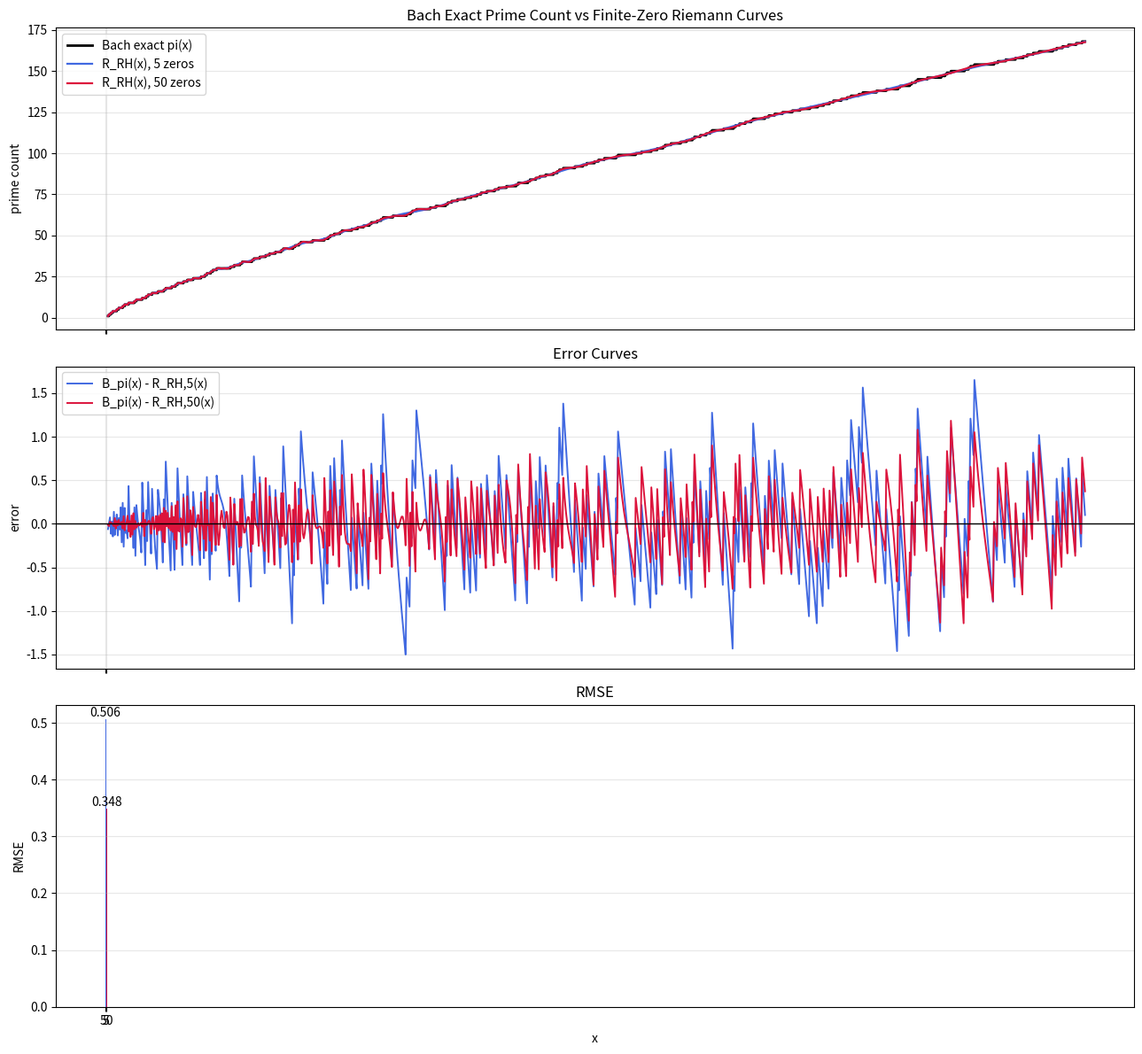

The matplotlib source for this figure:
"""
Compare Bach's exact prime-counting curve with finite-zero Riemann curves.

The script computes:

    B_pi(x) = pi(x)

from the exact Bach prime detector, implemented efficiently as a sieve, and
compares it with R_RH,N(x), the Riemann explicit-formula approximation using
the first N positive critical-line zeros:

    rho = 1/2 + i gamma.

By default it compares N = 5 and N = 50 zeros, prints RMSE values, and plots:

    1. Exact Bach/pi(x) curve versus Riemann finite-zero curves
    2. Error curves B_pi(x) - R_RH,N(x)
    3. Bar chart of RMSE values

Python: 3.9+
Dependencies:
    pip install matplotlib mpmath scipy

VS Code/Jupyter note:
    This uses parse_known_args(), so it ignores hidden Jupyter arguments like
    --f=/.../kernel.json.
"""

import argparse
import math
import os
import sys

os.environ.setdefault("MPLCONFIGDIR", os.path.join(os.getcwd(), ".matplotlib-cache"))

if "--save" in sys.argv:
    import matplotlib

    matplotlib.use("Agg")

import matplotlib.pyplot as plt
import mpmath as mp

try:
    from scipy.special import expi as scipy_expi
except ImportError:
    scipy_expi = None


DEFAULT_X_MAX = 1000
ZERO_COUNTS = (5, 50)
SAMPLE_OFFSET = 0.5


def mobius(n):
    """Return the Mobius function mu(n)."""
    if n == 1:
        return 1

    result = 1
    remaining = n
    p = 2

    while p * p <= remaining:
        if remaining % p == 0:
            remaining //= p
            result *= -1

            if remaining % p == 0:
                return 0

            while remaining % p == 0:
                remaining //= p

        p += 1 if p == 2 else 2

    if remaining > 1:
        result *= -1

    return result


def prime_counts_up_to(limit):
    """
    Return pi(n) for n = 0, 1, ..., limit.

    This is the efficient computational version of the Bach detector:
    B(n)=0 exactly at primes, so counting those zeros gives pi(n).
    """
    if limit < 2:
        return [0] * (limit + 1)

    is_prime = [True] * (limit + 1)
    is_prime[0] = False
    is_prime[1] = False

    for p in range(2, int(math.sqrt(limit)) + 1):
        if is_prime[p]:
            for multiple in range(p * p, limit + 1, p):
                is_prime[multiple] = False

    counts = []
    running = 0
    for n in range(limit + 1):
        if is_prime[n]:
            running += 1
        counts.append(running)

    return counts


def first_positive_zeta_gammas(count):
    """Return the first `count` positive imaginary parts gamma of zeta zeros."""
    return [float(mp.im(mp.zetazero(i))) for i in range(1, count + 1)]


def expi(z):
    """Fast exponential integral Ei(z), using SciPy when available."""
    if scipy_expi is not None:
        return scipy_expi(z)

    return complex(mp.ei(z))


def trivial_zero_correction(y, max_terms=40, tolerance=1e-30):
    """
    Compute the correction from the trivial zeros.

    In Riemann's J(x) formula:

        integral_y^infinity dt / (t(t^2-1)log(t))

    equals:

        -sum_{r>=1} Li(y^(-2r)).

    This series converges quickly for y >= 2.
    """
    total = 0.0
    log_y = math.log(float(y))

    for r in range(1, max_terms + 1):
        term = -expi(-2 * r * log_y).real
        total += float(term)

        if abs(term) < tolerance:
            break

    return total


def riemann_J_finite(y, gammas):
    """
    Approximate Riemann's prime-power counting function J(y) using finite zeros.
    """
    y = float(y)
    log_y = math.log(y)

    total = float(expi(log_y).real)

    for gamma in gammas:
        rho = complex(0.5, gamma)
        # In the explicit formula, Li(y^rho) is understood as Ei(rho log y).
        # Calling li(exp(rho log y)) would use the principal logarithm after
        # wrapping around the complex plane, which gives the wrong branch.
        total -= 2 * expi(rho * log_y).real

    total -= math.log(2)
    total += trivial_zero_correction(y)

    return total


def riemann_pi_finite(x, gammas):
    """
    Approximate pi(x) by Mobius-inverting finite-zero approximations to J(x).
    """
    x = float(x)
    total = 0.0
    max_k = int(math.floor(math.log(x, 2)))

    for k in range(1, max_k + 1):
        mu_k = mobius(k)
        if mu_k == 0:
            continue

        y = x ** (1.0 / k)
        total += mu_k / k * riemann_J_finite(y, gammas)

    return float(total)


def rmse(exact_values, approximate_values):
    total = 0.0

    for exact, approximate in zip(exact_values, approximate_values):
        total += (exact - approximate) ** 2

    return math.sqrt(total / len(exact_values))


def main():
    parser = argparse.ArgumentParser(
        description="Plot Bach/pi(x) against finite-zero Riemann approximations."
    )
    parser.add_argument(
        "--x-max",
        type=int,
        default=DEFAULT_X_MAX,
        help=f"Largest integer n to sample. Default: {DEFAULT_X_MAX}",
    )
    parser.add_argument(
        "--save",
        default="",
        help="Optional image output path, for example bach_vs_riemann_rmse.png",
    )
    args, _unknown_args = parser.parse_known_args()

    if args.x_max < 10:
        raise ValueError("--x-max must be at least 10")

    mp.mp.dps = 30

    print(f"Building exact Bach/pi(x) curve up to x = {args.x_max}...")
    pi_counts = prime_counts_up_to(args.x_max)

    sample_ns = list(range(2, args.x_max + 1))
    sample_xs = [n + SAMPLE_OFFSET for n in sample_ns]
    exact_values = [pi_counts[n] for n in sample_ns]

    max_zero_count = max(ZERO_COUNTS)
    print(f"Computing first {max_zero_count} zeta zeros on the critical line...")
    all_gammas = first_positive_zeta_gammas(max_zero_count)

    approximations = {}
    errors = {}
    rmses = {}

    for zero_count in ZERO_COUNTS:
        gammas = all_gammas[:zero_count]
        print(f"Computing R_RH,{zero_count}(x)...")

        approx_values = [riemann_pi_finite(x, gammas) for x in sample_xs]
        approximations[zero_count] = approx_values
        errors[zero_count] = [
            exact - approximate
            for exact, approximate in zip(exact_values, approx_values)
        ]
        rmses[zero_count] = rmse(exact_values, approx_values)

    print()
    print(f"RMSE over sample points x = n + {SAMPLE_OFFSET}, n = 2,...,{args.x_max}")
    print("-" * 58)
    for zero_count in ZERO_COUNTS:
        print(f"{zero_count:>3} zeros: RMSE = {rmses[zero_count]:.6f}")

    fig, axes = plt.subplots(3, 1, figsize=(13, 12), sharex=True)

    axes[0].step(
        sample_xs,
        exact_values,
        where="post",
        color="black",
        linewidth=2,
        label="Bach exact pi(x)",
    )

    colors = {5: "royalblue", 50: "crimson"}
    for zero_count in ZERO_COUNTS:
        axes[0].plot(
            sample_xs,
            approximations[zero_count],
            color=colors.get(zero_count),
            linewidth=1.6,
            label=f"R_RH(x), {zero_count} zeros",
        )

    axes[0].set_title("Bach Exact Prime Count vs Finite-Zero Riemann Curves")
    axes[0].set_ylabel("prime count")
    axes[0].grid(True, alpha=0.3)
    axes[0].legend()

    for zero_count in ZERO_COUNTS:
        axes[1].plot(
            sample_xs,
            errors[zero_count],
            color=colors.get(zero_count),
            linewidth=1.4,
            label=f"B_pi(x) - R_RH,{zero_count}(x)",
        )

    axes[1].axhline(0, color="black", linewidth=1)
    axes[1].set_title("Error Curves")
    axes[1].set_ylabel("error")
    axes[1].grid(True, alpha=0.3)
    axes[1].legend()

    bar_labels = [str(zero_count) for zero_count in ZERO_COUNTS]
    bar_values = [rmses[zero_count] for zero_count in ZERO_COUNTS]
    bar_colors = [colors.get(zero_count) for zero_count in ZERO_COUNTS]

    axes[2].bar(bar_labels, bar_values, color=bar_colors)
    axes[2].set_title("RMSE")
    axes[2].set_xlabel("number of critical-line zeros used")
    axes[2].set_ylabel("RMSE")
    axes[2].grid(True, axis="y", alpha=0.3)

    for label, value in zip(bar_labels, bar_values):
        axes[2].text(label, value, f"{value:.3f}", ha="center", va="bottom")

    plt.xlabel("x")
    plt.tight_layout()

    if args.save:
        plt.savefig(args.save, dpi=180)
        print(f"\nSaved plot to {args.save}")
    else:
        plt.show()


if __name__ == "__main__":
    main()
